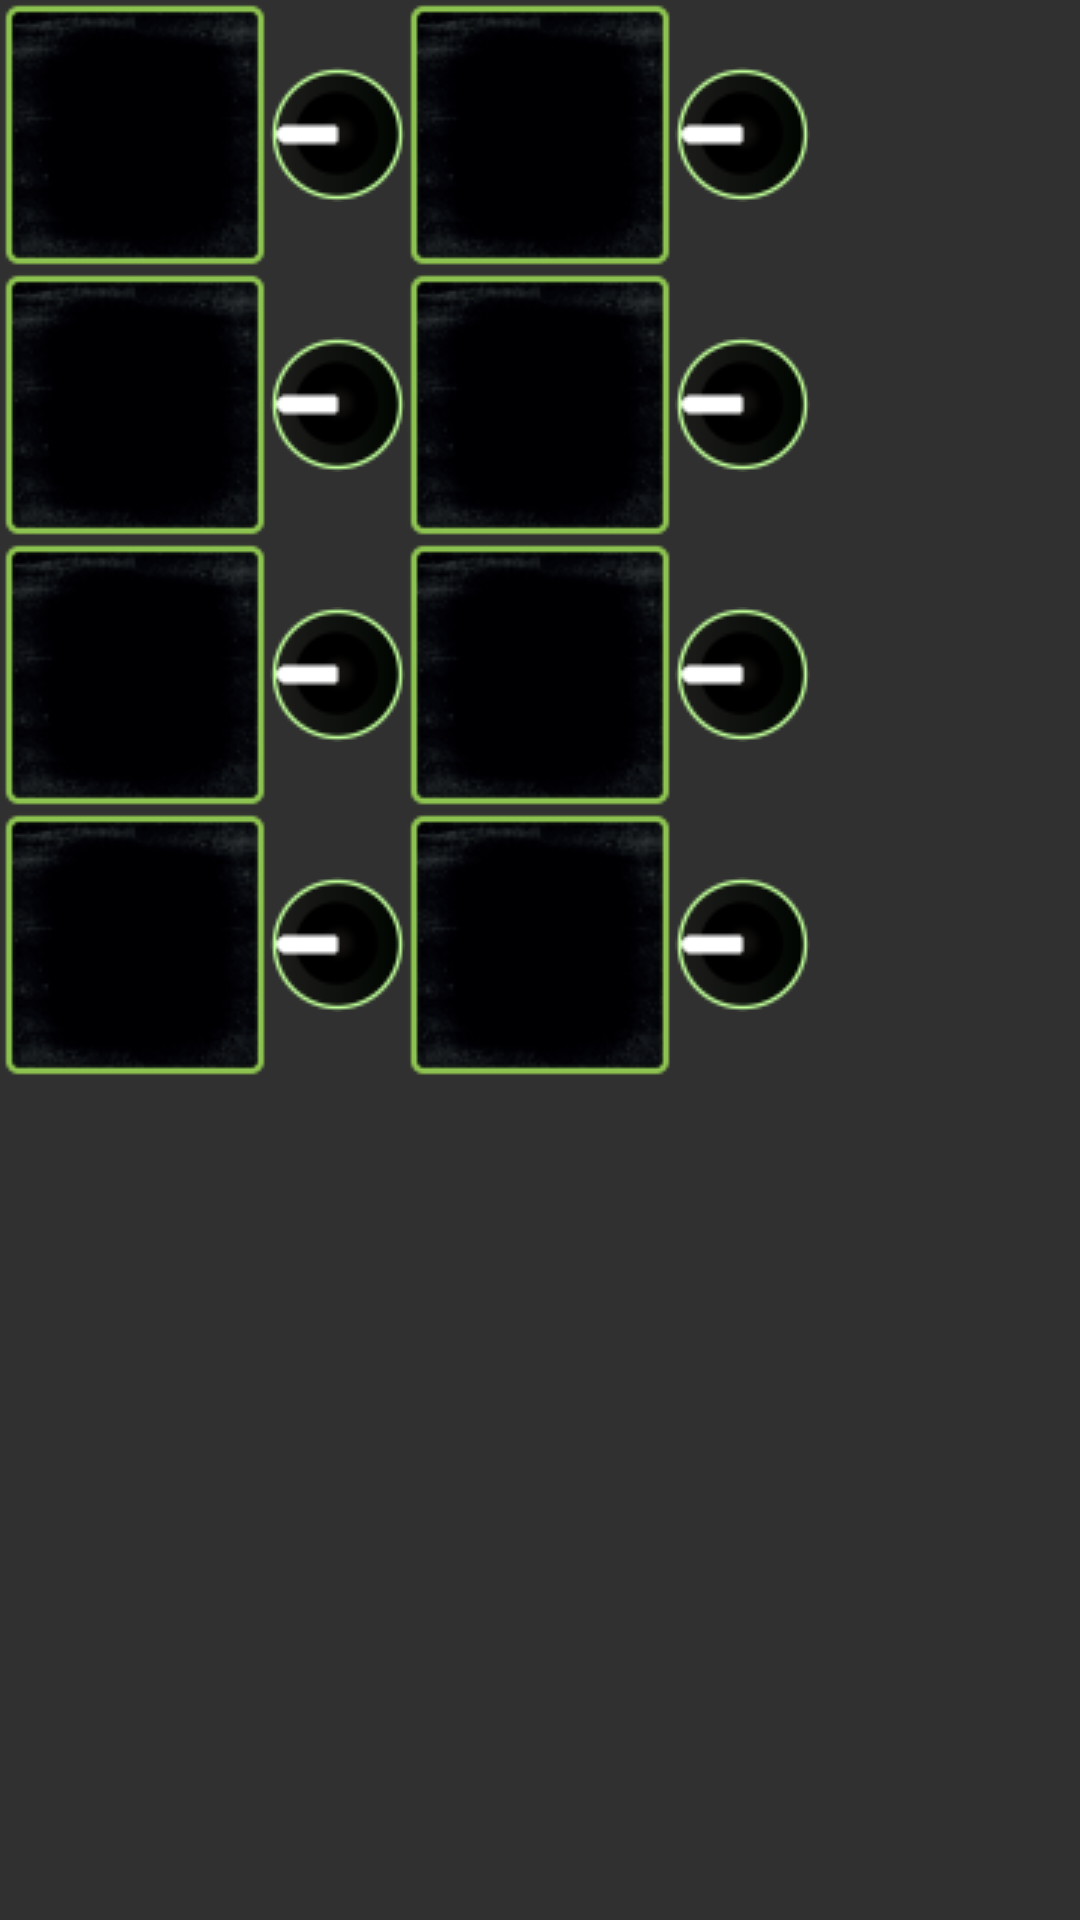

Layout XML and referenced resources for this Android screen:
<!-- AndroidManifest.xml: application theme Theme.AppCompat.NoActionBar -->
<!-- res/layout/activity_main.xml -->
<?xml version="1.0" encoding="utf-8"?>
<androidx.appcompat.widget.LinearLayoutCompat xmlns:android="http://schemas.android.com/apk/res/android"
    xmlns:app="http://schemas.android.com/apk/res-auto"
    xmlns:tools="http://schemas.android.com/tools"
    android:layout_width="match_parent"
    android:layout_height="match_parent"
    tools:context=".MainActivity">

    <TableLayout
        android:layout_width="wrap_content"
        android:layout_height="match_parent">

        <TableRow
            android:layout_width="match_parent"
            android:layout_height="match_parent" >

            <ImageButton
                android:id="@+id/button0"
                android:layout_width="wrap_content"
                android:layout_height="wrap_content"
                android:background="@drawable/pad_normal"
                android:adjustViewBounds="true"
                tools:layout_editor_absoluteX="113dp"
                tools:layout_editor_absoluteY="83dp" />

            <ImageButton
                android:id="@+id/fader0"
                android:layout_width="wrap_content"
                android:layout_height="wrap_content"
                android:adjustViewBounds="false"
                android:layout_gravity="center"
                android:background="@drawable/knob_izq"
                tools:layout_editor_absoluteX="134dp"
                tools:layout_editor_absoluteY="101dp" />

        </TableRow>

        <TableRow
            android:layout_width="match_parent"
            android:layout_height="match_parent" >

            <ImageButton
                android:id="@+id/button2"
                android:layout_width="90dip"
                android:layout_height="90dip"
                android:background="@drawable/pad_normal"
                tools:layout_editor_absoluteX="16dp"
                tools:layout_editor_absoluteY="216dp" />

            <ImageButton
                android:id="@+id/fader2"
                android:layout_width="wrap_content"
                android:layout_height="wrap_content"
                android:layout_gravity="center"
                android:background="@drawable/knob_izq"
                tools:layout_editor_absoluteX="37dp"
                tools:layout_editor_absoluteY="244dp" />
        </TableRow>

        <TableRow
            android:layout_width="match_parent"
            android:layout_height="match_parent" >

            <ImageButton
                android:id="@+id/button4"
                android:layout_width="wrap_content"
                android:layout_height="wrap_content"
                android:adjustViewBounds="false"
                android:background="@drawable/pad_normal"
                tools:layout_editor_absoluteX="432dp"
                tools:layout_editor_absoluteY="28dp" />

            <ImageButton
                android:id="@+id/fader4"
                android:layout_width="wrap_content"
                android:layout_height="wrap_content"
                android:layout_gravity="center"
                android:background="@drawable/knob_izq"
                tools:layout_editor_absoluteX="466dp"
                tools:layout_editor_absoluteY="56dp" />

        </TableRow>

        <TableRow
            android:layout_width="match_parent"
            android:layout_height="match_parent" >

            <ImageButton
                android:id="@+id/button6"
                android:layout_width="wrap_content"
                android:layout_height="wrap_content"
                android:background="@drawable/pad_normal"
                tools:layout_editor_absoluteX="103dp"
                tools:layout_editor_absoluteY="306dp" />

            <ImageButton
                android:id="@+id/fader6"
                android:layout_width="wrap_content"
                android:layout_gravity="center"
                android:layout_height="wrap_content"
                android:background="@drawable/knob_izq"
                tools:layout_editor_absoluteX="134dp"
                tools:layout_editor_absoluteY="324dp" />

        </TableRow>
    </TableLayout>

    <TableLayout
        android:layout_width="wrap_content"
        android:layout_height="match_parent">

        <TableRow
            android:layout_width="match_parent"
            android:layout_height="match_parent" >

            <ImageButton
                android:id="@+id/button1"
                android:layout_width="wrap_content"
                android:layout_height="wrap_content"
                android:background="@drawable/pad_normal"
                tools:layout_editor_absoluteX="402dp"
                tools:layout_editor_absoluteY="173dp" />

            <ImageButton
                android:id="@+id/fader1"
                android:layout_width="wrap_content"
                android:layout_gravity="center"
                android:layout_height="wrap_content"
                android:background="@drawable/knob_izq"
                tools:layout_editor_absoluteX="421dp"
                tools:layout_editor_absoluteY="199dp" />

        </TableRow>

        <TableRow
            android:layout_width="match_parent"
            android:layout_height="match_parent" >

            <ImageButton
                android:id="@+id/button3"
                android:layout_width="wrap_content"
                android:layout_height="wrap_content"
                android:background="@drawable/pad_normal"
                android:minWidth="90dip"
                android:minHeight="90dip"
                tools:layout_editor_absoluteX="217dp"
                tools:layout_editor_absoluteY="263dp" />

            <ImageButton
                android:id="@+id/fader3"
                android:layout_width="wrap_content"
                android:layout_height="wrap_content"
                android:background="@drawable/knob_izq"
                android:layout_gravity="center"
                tools:layout_editor_absoluteX="240dp"
                tools:layout_editor_absoluteY="280dp" />

        </TableRow>

        <TableRow
            android:layout_width="match_parent"
            android:layout_height="match_parent" >

            <ImageButton
                android:id="@+id/button5"
                android:layout_width="wrap_content"
                android:layout_height="wrap_content"
                android:background="@drawable/pad_normal"
                android:minHeight="90dip"
                tools:layout_editor_absoluteX="312dp"
                tools:layout_editor_absoluteY="56dp" />

            <ImageButton
                android:id="@+id/fader5"
                android:layout_width="wrap_content"
                android:layout_height="wrap_content"
                android:layout_gravity="center"
                android:background="@drawable/knob_izq"
                tools:layout_editor_absoluteX="330dp"
                tools:layout_editor_absoluteY="83dp" />

        </TableRow>

        <TableRow
            android:layout_width="match_parent"
            android:layout_height="match_parent" >

            <ImageButton
                android:id="@+id/button7"
                android:layout_width="wrap_content"
                android:layout_height="wrap_content"
                android:background="@drawable/pad_normal"
                android:minHeight="90dip"
                tools:layout_editor_absoluteX="473dp"
                tools:layout_editor_absoluteY="270dp" />

            <ImageButton
                android:id="@+id/fader7"
                android:layout_width="wrap_content"
                android:layout_height="wrap_content"
                android:background="@drawable/knob_izq"
                android:maxHeight="45dip"
                android:minWidth="30dip"
                android:layout_gravity="center"
                tools:layout_editor_absoluteX="492dp"
                tools:layout_editor_absoluteY="288dp" />

        </TableRow>
    </TableLayout>


</androidx.appcompat.widget.LinearLayoutCompat>
<!-- resources referenced by this layout -->
<resources>
  <!-- drawable knob_izq: png bitmap (drawable-v24, 21564 bytes) -->
  <!-- drawable pad_normal: png bitmap (drawable-v24, 20481 bytes) -->
</resources>
